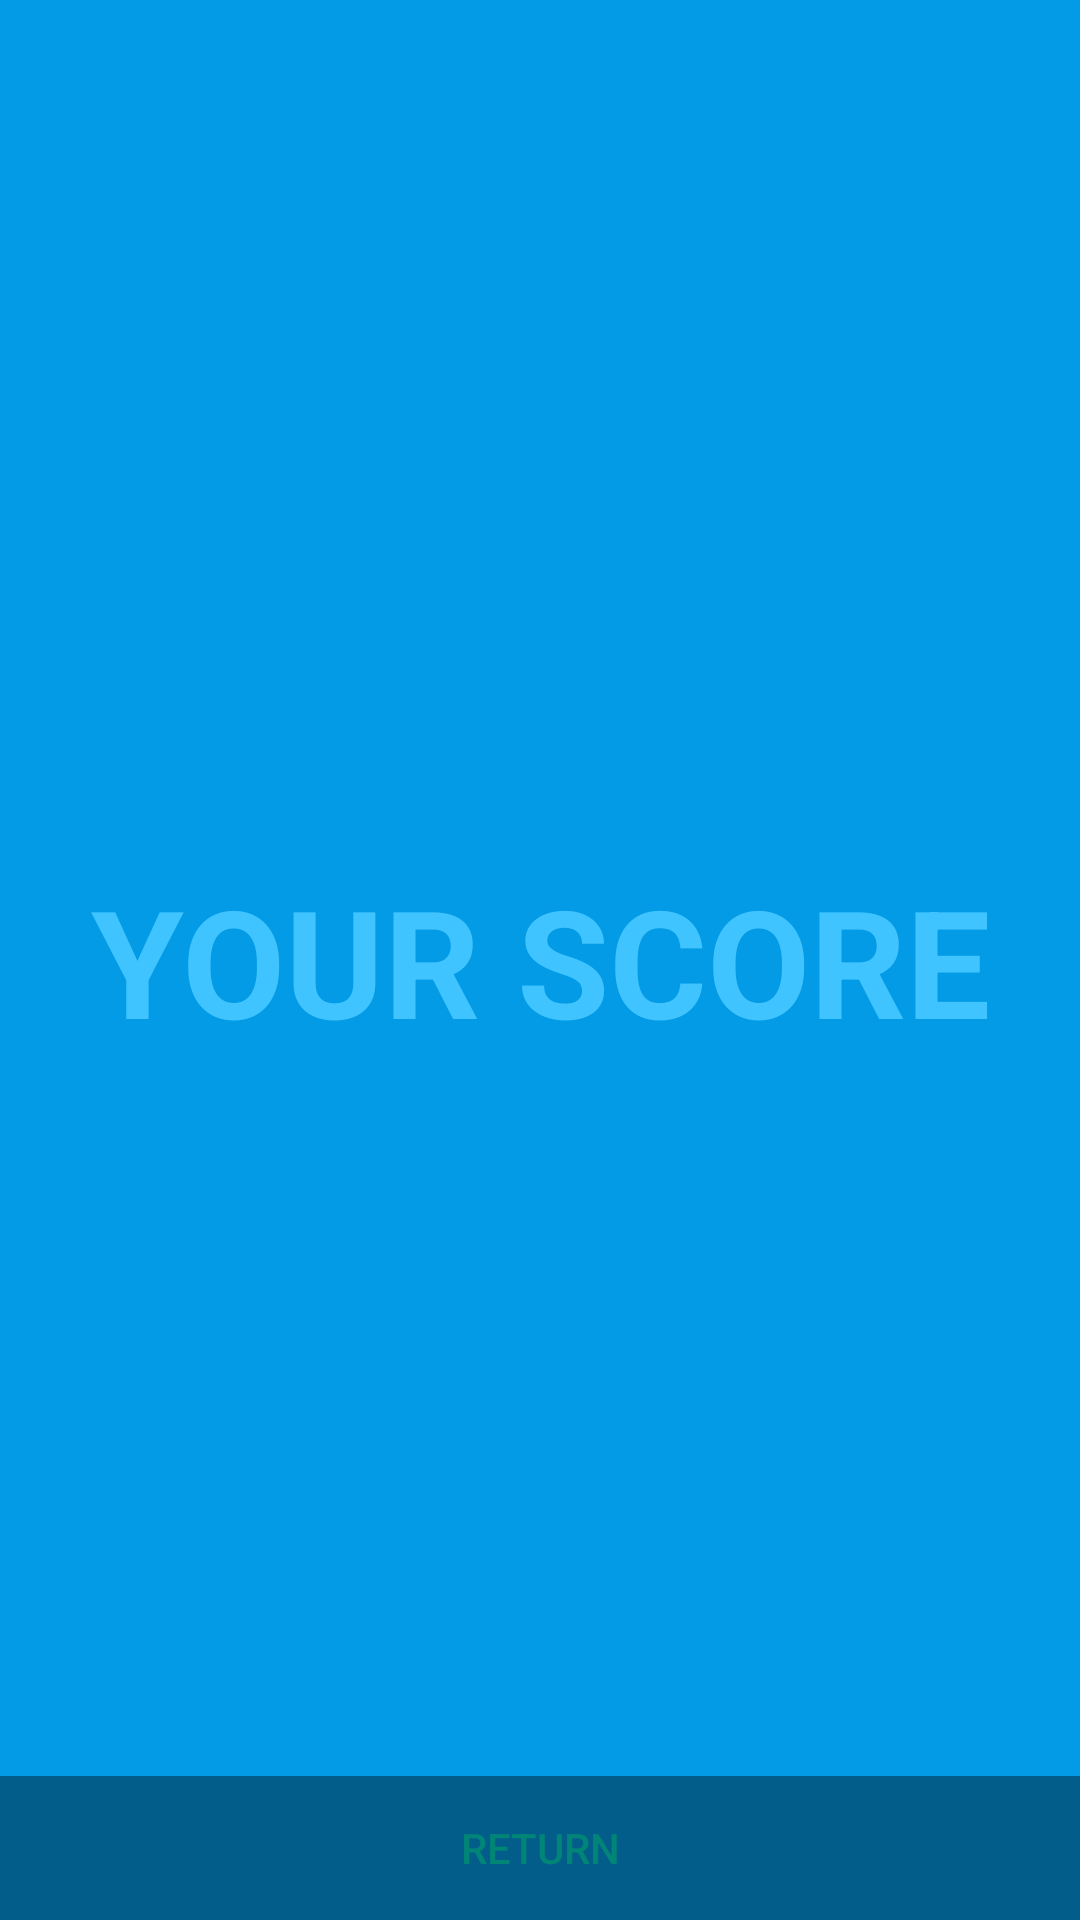

Write the Android layout XML for this screen, with the resource values it uses.
<!-- AndroidManifest.xml: application theme Theme.Musicquiz -->
<!-- res/layout/activity_end_game.xml -->
<?xml version="1.0" encoding="utf-8"?>
<FrameLayout xmlns:android="http://schemas.android.com/apk/res/android"
    xmlns:tools="http://schemas.android.com/tools"
    android:layout_width="match_parent"
    android:layout_height="match_parent"
    android:background="?attr/fullscreenBackgroundColor"
    android:theme="@style/ThemeOverlay.Musicquiz.FullscreenContainer"
    tools:context=".EndGameActivity">

    
    <TextView
        android:id="@+id/finalScore"
        android:layout_width="match_parent"
        android:layout_height="match_parent"
        android:gravity="center"
        android:keepScreenOn="true"
        android:text="YOUR SCORE"
        android:textColor="?attr/fullscreenTextColor"
        android:textSize="50sp"
        android:textStyle="bold" />

    
    <FrameLayout
        android:layout_width="match_parent"
        android:layout_height="match_parent"
        android:fitsSystemWindows="true">

        <LinearLayout
            android:id="@+id/fullscreen_content_controls"
            style="@style/Widget.Theme.Musicquiz.ButtonBar.Fullscreen"
            android:layout_width="match_parent"
            android:layout_height="wrap_content"
            android:layout_gravity="bottom|center_horizontal"
            android:orientation="horizontal"
            tools:ignore="UselessParent">

            <Button
                android:id="@+id/endGameReturn"
                style="?android:attr/buttonBarButtonStyle"
                android:layout_width="0dp"
                android:layout_height="wrap_content"
                android:layout_weight="1"
                android:text="Return" />

        </LinearLayout>

    </FrameLayout>

</FrameLayout>
<!-- resources referenced by this layout -->
<resources>
  <style name="ThemeOverlay.Musicquiz.FullscreenContainer" parent="">
          <item name="fullscreenBackgroundColor">@color/light_blue_600</item>
          <item name="fullscreenTextColor">@color/light_blue_A200</item>
      </style>
  <style name="Widget.Theme.Musicquiz.ButtonBar.Fullscreen" parent="">
          <item name="android:background">@color/black_overlay</item>
          <item name="android:buttonBarStyle">?android:attr/buttonBarStyle</item>
      </style>
  <style name="Theme.Musicquiz" parent="Theme.AppCompat.Light.NoActionBar">
          
          <item name="colorPrimary">@color/seafoam_green</item>
          <item name="colorPrimaryVariant">@color/colorTransparent</item>
          <item name="colorOnPrimary">@color/white</item>
          
          <item name="colorSecondary">@color/green</item>
          <item name="colorSecondaryVariant">@color/emerald</item>
          <item name="colorOnSecondary">@color/black</item>
          
          <item name="android:statusBarColor" tools:targetApi="l">?attr/colorPrimaryVariant</item>
          
      </style>
  <color name="light_blue_600">#FF039BE5</color>
  <color name="light_blue_A200">#FF40C4FF</color>
  <color name="black_overlay">#66000000</color>
  <color name="seafoam_green">#43d87d</color>
  <color name="colorTransparent">#00ffffff</color>
  <color name="white">#FFFFFFFF</color>
  <color name="green">#31a744</color>
  <color name="emerald">#3AC061</color>
  <color name="black">#FF000000</color>
</resources>
